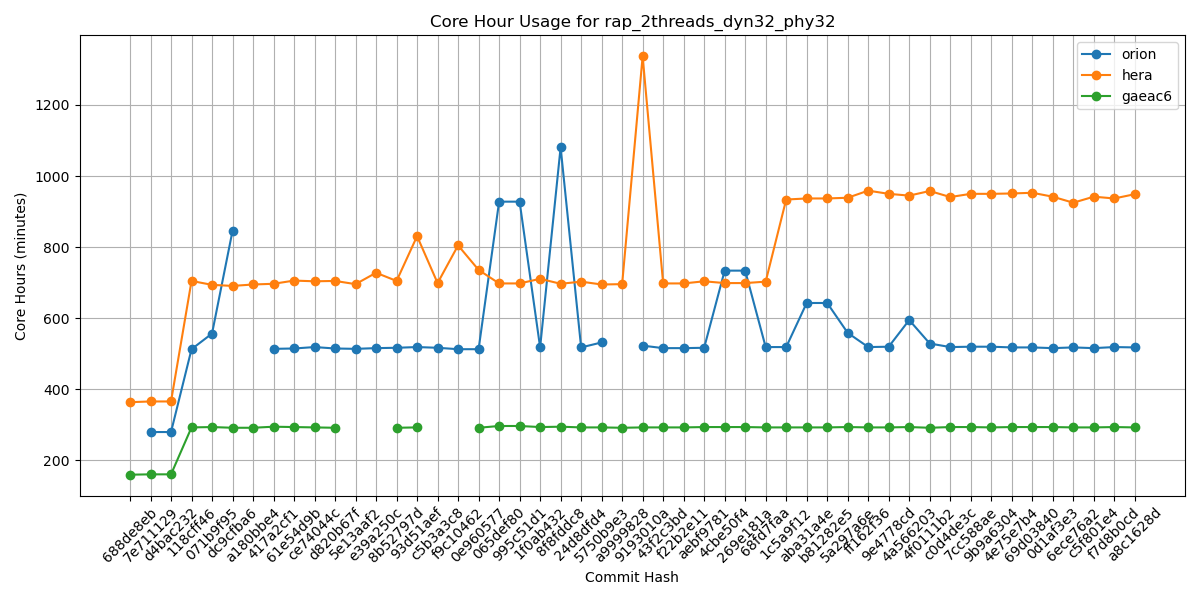

Values plotted in this chart, from the file beside it:
Hash, orion, hera, gaeac6
688de8eb, , 364, 160
7e711129, 280, 366, 161
d4bac232, 280, 366, 161
118cff46, 513, 705, 293
071b9f95, 557, 694, 294
dc9cfba6, 846, 691, 292
a180bbe4, , 695, 292
417a2cf1, 514, 697, 295
61e54d9b, 515, 706, 294
ce74044c, 519, 704, 293
d820b67f, 515, 705, 292
5e13aaf2, 514, 696, 
e39a250c, 516, 728, 
8b52797d, 517, 705, 292
93d51aef, 519, 831, 293
c5b3a3c8, 517, 699, 
f9c10462, 513, 805, 
0e960577, 513, 736, 292
065def80, 928, 698, 297
995c51d1, 928, 698, 297
1f0ab432, 518, 711, 294
8f8fddc8, 1081, 697, 295
24d8dfd4, 518, 703, 293
5750b9e3, 532, 695, 293
a9999828, , 696, 292
9193010a, 523, 1337, 293
43f2c3bd, 516, 698, 293
f22b2e11, 516, 698, 293
aebf9781, 517, 704, 294
4cbe50f4, 734, 699, 294
269e181a, 734, 699, 294
68fd7faa, 519, 703, 293
1c5a9f12, 519, 934, 293
aba31a4e, 643, 937, 293
b81282e5, 643, 937, 293
5a297a6e, 559, 939, 294
ff162f36, 519, 959, 293
9e4778cd, 520, 950, 293
4a566203, 595, 945, 294
4f0111b2, 529, 958, 292
c0d4de3c, 519, 941, 294
7cc588ae, 520, 950, 294
9b9a6304, 520, 950, 293
4e75e7b4, 518, 951, 294
69d03840, 518, 953, 294
0d1af3e3, 516, 942, 294
6ece76a2, 518, 925, 293
c5f801e4, 516, 942, 293
f7d8b0cd, 519, 937, 294
a8c1628d, 518, 949, 293
